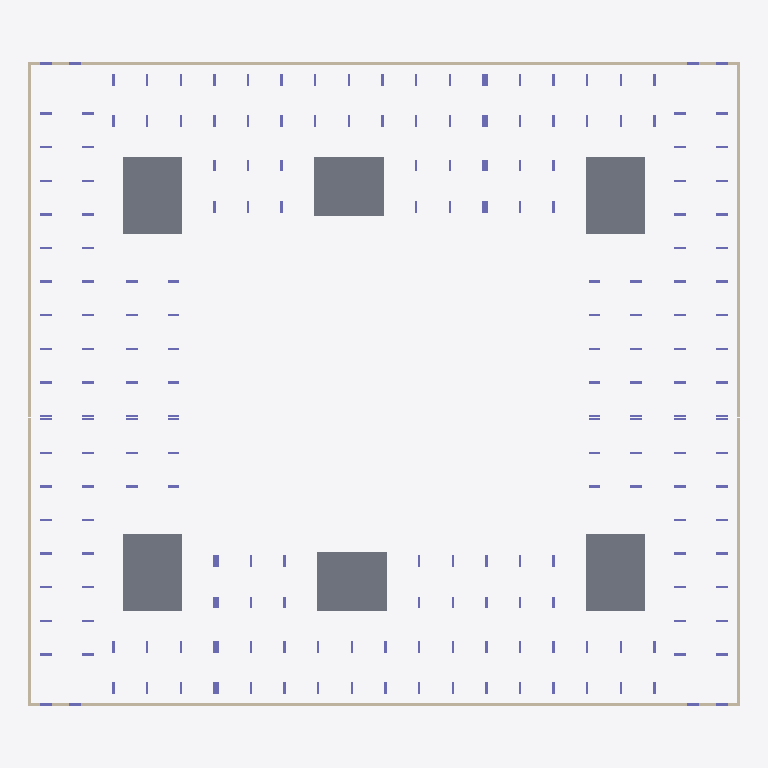
Plan cut of the same IFC building model at storey 'тб1_с2_э0' (level -3.82 m, cut at -2.42 m), seen from above with north up, elements coloured by IFC class: 100 columns (violet), 14 walls (beige), 6 slabs (grey). Cut surfaces are drawn darker.
Extent 73.0 m × 66.0 m × 31.8 m (x, y, z). Storeys (51): тб1_с1_э0 at -3.82 m; тб1_с2_э0 at -3.82 m; тб2_с1_э0 at -3.82 m; тб3_с1_э0 at -3.82 m; тб3_с2_э0 at -3.82 m; тб4_с1_э0 at -3.82 m; тб1_с1_э1 at -0.15 m; тб1_с2_э1 at -0.15 m; тб2_с1_э1 at -0.15 m; тб3_с1_э1 at -0.15 m; тб3_с2_э1 at -0.15 m; тб4_с1_э1 at -0.15 m; тб1_с1_э2 at 4.05 m; тб1_с2_э2 at 4.05 m; тб2_с1_э2 at 4.05 m; тб3_с1_э2 at 4.05 m. Elements (1626): 1524 IfcColumn, 60 IfcSlab, 42 IfcWall.

HEADER;
FILE_DESCRIPTION(('ViewDefinition[CoordinationView]'),'2;1');
FILE_NAME('','2024-06-07T09:59:24',(''),(''),'','BIMserver','');
FILE_SCHEMA(('IFC4X3'));
ENDSEC;
DATA;
#33891=IFCPROJECT('1RUxqXl3D0aOIcp38AGTJk',#33892,'ЮКВ17',$,$,$,$,(#28519),#33879);
#33812=IFCSITE('0LLd8qWRr0Nwzm0G3IOKLT',#13657,'ekb',$,$,#30834,$,'Екатеринбург',.COMPLEX.,$,$,$,$,$);
#33894=IFCSITE('1e5W3cMNP6SxS59NfujyHB',#13657,'Южные кварталы',$,$,#30835,$,'Южные кварталы',.PARTIAL.,$,$,$,$,$);
#13651=IFCBUILDING('1ACRlEwcv7D8PTauG2MoQ6',#13657,'ЮКВ17',$,'BRU_Квартал_закрытый_12х10_без_башни',#13658,$,'Южные кварталы 17',.COMPLEX.,$,$,$);
#13663=IFCBUILDING('1KBSdLMm1FMuLdwO12sWgZ',#13657,'тб_2',$,'BRU_Температурный_блок',#13667,$,$,.COMPLEX.,$,$,$);
#13669=IFCBUILDING('1uCI2PQQ1B7wEMe6yRv6Dd',#13657,'BRU_Секция_CN710_С1',$,'BRU_Секция_CN710',#13674,$,$,.ELEMENT.,$,$,$);
#13756=IFCBUILDING('2E$$w1rZf7AQhRYbB8G$VT',#13657,'BRU_Секция_EW6_1_С2',$,'BRU_Секция_EW6_1',#13761,$,$,.ELEMENT.,$,$,$);
#13854=IFCBUILDING('3H4hmWAPvDAORU_F_H_fpY',#13657,'тб_3',$,'BRU_Температурный_блок',#13858,$,$,.COMPLEX.,$,$,$);
#13860=IFCBUILDING('2YuPX2_HTCyw1LJYsjyzdM',#13657,'BRU_Секция_CN710_С3',$,'BRU_Секция_CN710',#13865,$,$,.ELEMENT.,$,$,$);
#13969=IFCBUILDING('0cokwmvj197Qajzpwb_bMO',#13657,'тб_5',$,'BRU_Температурный_блок',#13973,$,$,.COMPLEX.,$,$,$);
#13975=IFCBUILDING('3IzJ5C4KD19uXljRPyFyh4',#13657,'BRU_Секция_CS78_С4',$,'BRU_Секция_CS78',#13980,$,$,.ELEMENT.,$,$,$);
#14095=IFCBUILDING('0PTgj1l_v9sRVSZ9$PyWXw',#13657,'BRU_Секция_EW8_С5',$,'BRU_Секция_EW8',#14100,$,$,.ELEMENT.,$,$,$);
#14204=IFCBUILDING('3QypTjCYr3JeVcXyvQwta8',#13657,'тб_6',$,'BRU_Температурный_блок',#14208,$,$,.COMPLEX.,$,$,$);
#14210=IFCBUILDING('1457OtSgH6lf1qMuoeqPwD',#13657,'BRU_Секция_CS58_С6',$,'BRU_Секция_CS58',#14215,$,$,.ELEMENT.,$,$,$);
#13679=IFCBUILDINGSTOREY('2z_cgD6Mb32unH9h6k84Y3',#13657,'тб1_с1_э0','Этаж -01 (отм. -3,820)','BRU_Этаж',#13684,$,$,.ELEMENT.,-3820.0);
#13690=IFCBUILDINGSTOREY('2T2CU_qDT74Rxv$aC6g62w',#13657,'тб1_с1_э1','Этаж 01 (отм. -0,150)','BRU_Этаж',#13695,$,$,.ELEMENT.,-150.0);
#13701=IFCBUILDINGSTOREY('1Cxh5Og_H4qRuITisw1ZEE',#13657,'тб1_с1_э2','Этаж 02 (отм. +4,050)','BRU_Этаж',#13706,$,$,.ELEMENT.,4050.0);
#13712=IFCBUILDINGSTOREY('3N_kf66tXBjO9gWp5ST_S5',#13657,'тб1_с1_э3','Этаж 03 (отм. +7,350)','BRU_Этаж',#13717,$,$,.ELEMENT.,7350.0);
#13723=IFCBUILDINGSTOREY('2mMVCgOKL8yu_YIcuOeENN',#13657,'тб1_с1_э4','Этаж 04 (отм. +10,650)','BRU_Этаж',#13728,$,$,.ELEMENT.,10650.0);
#13734=IFCBUILDINGSTOREY('0Skx8YunL44xW8vukMIfKC',#13657,'тб1_с1_э5','Этаж 05 (отм. +13,950) Тех.этаж','BRU_Этаж',#13739,$,$,.ELEMENT.,13950.0);
#13745=IFCBUILDINGSTOREY('1EtmJWmYL9suaLVQ7k_mgA',#13657,'тб1_с1_э6','Этаж 06 (отм. +16,500) Кровля','BRU_Этаж',#13750,$,$,.ELEMENT.,16500.0);
#13766=IFCBUILDINGSTOREY('2Qz2R5_abAzPkGUNQymyaz',#13657,'тб1_с2_э0','Этаж -01 (отм. -3,820)','BRU_Этаж',#13771,$,$,.ELEMENT.,-3820.0);
#13777=IFCBUILDINGSTOREY('2OfLe8Plv6eBRPpbjAkgtt',#13657,'тб1_с2_э1','Этаж 01 (отм. -0,150)','BRU_Этаж',#13782,$,$,.ELEMENT.,-150.0);
#13788=IFCBUILDINGSTOREY('2A6F8hFYDA7OFJl7IZC9Yy',#13657,'тб1_с2_э2','Этаж 02 (отм. +4,050)','BRU_Этаж',#13793,$,$,.ELEMENT.,4050.0);
#13799=IFCBUILDINGSTOREY('0WUAURn5b06fKWMwzcQtv0',#13657,'тб1_с2_э3','Этаж 03 (отм. +7,350)','BRU_Этаж',#13804,$,$,.ELEMENT.,7350.0);
#13810=IFCBUILDINGSTOREY('2RlJKNJAP8PxyFXWizvCmB',#13657,'тб1_с2_э4','Этаж 04 (отм. +10,650)','BRU_Этаж',#13815,$,$,.ELEMENT.,10650.0);
#13821=IFCBUILDINGSTOREY('3yIZbYA_HEEBcg550vBV2$',#13657,'тб1_с2_э5','Этаж 05 (отм. +13,950)','BRU_Этаж',#13826,$,$,.ELEMENT.,13950.0);
#13832=IFCBUILDINGSTOREY('3UOufzSj15jAl7Qw188KWF',#13657,'тб1_с2_э6','Этаж 06 (отм. +17,250) Тех.этаж','BRU_Этаж',#13837,$,$,.ELEMENT.,17250.0);
#13843=IFCBUILDINGSTOREY('2xPCGPxTvCjvJL879vDExr',#13657,'тб1_с2_э7','Этаж 07 (отм. +20,270) Кровля','BRU_Этаж',#13848,$,$,.ELEMENT.,20270.0);
#13870=IFCBUILDINGSTOREY('12v4FiO6nD1B775S5WlKvj',#13657,'тб2_с1_э0','Этаж -01 (отм. -3,820)','BRU_Этаж',#13875,$,$,.ELEMENT.,-3820.0);
#13881=IFCBUILDINGSTOREY('2TJOelsf95W9Z1L9sTfiUQ',#13657,'тб2_с1_э1','Этаж 01 (отм. -0,150)','BRU_Этаж',#13886,$,$,.ELEMENT.,-150.0);
#13892=IFCBUILDINGSTOREY('01PsyVI_X6m8aJhgOkDQo7',#13657,'тб2_с1_э2','Этаж 02 (отм. +4,050)','BRU_Этаж',#13897,$,$,.ELEMENT.,4050.0);
#13903=IFCBUILDINGSTOREY('0MIG00pVX8OBVckFeczOTu',#13657,'тб2_с1_э3','Этаж 03 (отм. +7,350)','BRU_Этаж',#13908,$,$,.ELEMENT.,7350.0);
#13914=IFCBUILDINGSTOREY('3ZceOPnWL8C9ZopJt4uLN9',#13657,'тб2_с1_э4','Этаж 04 (отм. +10,650)','BRU_Этаж',#13919,$,$,.ELEMENT.,10650.0);
#13925=IFCBUILDINGSTOREY('1bho9VIVvE$vZdVMb$c8Of',#13657,'тб2_с1_э5','Этаж 05 (отм. +13,950)','BRU_Этаж',#13930,$,$,.ELEMENT.,13950.0);
#13936=IFCBUILDINGSTOREY('3TKRNk1E1E$RtkymAbvIjq',#13657,'тб2_с1_э6','Этаж 06 (отм. +17,250)','BRU_Этаж',#13941,$,$,.ELEMENT.,17250.0);
#13947=IFCBUILDINGSTOREY('1MpHX50Oz44BoV3Rxd7P8R',#13657,'тб2_с1_э7','Этаж 07 (отм. +20,550) Тех.этаж','BRU_Этаж',#13952,$,$,.ELEMENT.,20550.0);
#13958=IFCBUILDINGSTOREY('10VloFPGz3Mvy6Ejh9250w',#13657,'тб2_с1_э8','Этаж 08 (отм. +23,100) Кровля','BRU_Этаж',#13963,$,$,.ELEMENT.,23100.0);
#13985=IFCBUILDINGSTOREY('3fPQo31EnDVevi0VY8T2JJ',#13657,'тб3_с1_э0','Этаж -01 (отм. -3,820)','BRU_Этаж',#13990,$,$,.ELEMENT.,-3820.0);
#13996=IFCBUILDINGSTOREY('3UdoBcoqD61BbiEI1DYWjH',#13657,'тб3_с1_э1','Этаж 01 (отм. -0,150)','BRU_Этаж',#14001,$,$,.ELEMENT.,-150.0);
#14007=IFCBUILDINGSTOREY('1dLDB51cfDNxZYhUcoQobu',#13657,'тб3_с1_э2','Этаж 02 (отм. +4,050)','BRU_Этаж',#14012,$,$,.ELEMENT.,4050.0);
#14018=IFCBUILDINGSTOREY('0QaQoMM4b9OfZgS$i3BFxh',#13657,'тб3_с1_э3','Этаж 03 (отм. +7,350)','BRU_Этаж',#14023,$,$,.ELEMENT.,7350.0);
#14029=IFCBUILDINGSTOREY('3PM7IHj_v07emP0xQCozFK',#13657,'тб3_с1_э4','Этаж 04 (отм. +10,650)','BRU_Этаж',#14034,$,$,.ELEMENT.,10650.0);
#14040=IFCBUILDINGSTOREY('1daH_qJTTANRi9q0KPxaYt',#13657,'тб3_с1_э5','Этаж 05 (отм. +13,950)','BRU_Этаж',#14045,$,$,.ELEMENT.,13950.0);
#14051=IFCBUILDINGSTOREY('02eQ7Nz$X2DAoqHgxAtZVe',#13657,'тб3_с1_э6','Этаж 06 (отм. +17,250)','BRU_Этаж',#14056,$,$,.ELEMENT.,17250.0);
#14062=IFCBUILDINGSTOREY('2Lj32KXxj39AjXZvrwmYlU',#13657,'тб3_с1_э7','Этаж 07 (отм. +20,550)','BRU_Этаж',#14067,$,$,.ELEMENT.,20550.0);
#14073=IFCBUILDINGSTOREY('0182evbQ12ihw6vB6X_hgl',#13657,'тб3_с1_э8','Этаж 08 (отм. +23,850) Тех.этаж','BRU_Этаж',#14078,$,$,.ELEMENT.,23850.0);
#14084=IFCBUILDINGSTOREY('2$WhjVGY59Px7GXE$oiK3n',#13657,'тб3_с1_э9','Этаж 09 (отм. +26,400) Кровля','BRU_Этаж',#14089,$,$,.ELEMENT.,26400.0);
#14105=IFCBUILDINGSTOREY('3tOX9sf098WwQouh2QYL$e',#13657,'тб3_с2_э0','Этаж -01 (отм. -3,820)','BRU_Этаж',#14110,$,$,.ELEMENT.,-3820.0);
#14116=IFCBUILDINGSTOREY('3oD7pLnrT3ARG3kfZu3QWj',#13657,'тб3_с2_э1','Этаж 01 (отм. -0,150)','BRU_Этаж',#14121,$,$,.ELEMENT.,-150.0);
#14127=IFCBUILDINGSTOREY('1$xaZPrAD0JvwxmZalpsiz',#13657,'тб3_с2_э2','Этаж 02 (отм. +4,050)','BRU_Этаж',#14132,$,$,.ELEMENT.,4050.0);
#14138=IFCBUILDINGSTOREY('0RvBS4eQb1WhOibtxTrDhV',#13657,'тб3_с2_э3','Этаж 03 (отм. +7,350)','BRU_Этаж',#14143,$,$,.ELEMENT.,7350.0);
#14149=IFCBUILDINGSTOREY('0OIS$ANvD85e4q7ieME8sz',#13657,'тб3_с2_э4','Этаж 04 (отм. +10,650)','BRU_Этаж',#14154,$,$,.ELEMENT.,10650.0);
#14160=IFCBUILDINGSTOREY('3HFkMn_6jA4umJzmz5jdOw',#13657,'тб3_с2_э5','Этаж 05 (отм. +13,950)','BRU_Этаж',#14165,$,$,.ELEMENT.,13950.0);
#14171=IFCBUILDINGSTOREY('2NAJxOJKD528YjNqPhUfTh',#13657,'тб3_с2_э6','Этаж 06 (отм. +17,250)','BRU_Этаж',#14176,$,$,.ELEMENT.,17250.0);
#14182=IFCBUILDINGSTOREY('2XVN4QsBL2Nfb6aSidphfo',#13657,'тб3_с2_э7','Этаж 07 (отм. +20,550) Тех.этаж','BRU_Этаж',#14187,$,$,.ELEMENT.,20550.0);
#14193=IFCBUILDINGSTOREY('1KXMjRuej718aVIr7p5VRF',#13657,'тб3_с2_э8','Этаж 08 (отм. +23,570) Кровля','BRU_Этаж',#14198,$,$,.ELEMENT.,23570.0);
#14220=IFCBUILDINGSTOREY('2vheyDse1FRx72iaSXJdyi',#13657,'тб4_с1_э0','Этаж -01 (отм. -3,820)','BRU_Этаж',#14225,$,$,.ELEMENT.,-3820.0);
#14231=IFCBUILDINGSTOREY('1kGNTVVvf1cf4EN4urNIlB',#13657,'тб4_с1_э1','Этаж 01 (отм. -0,150)','BRU_Этаж',#14236,$,$,.ELEMENT.,-150.0);
#14242=IFCBUILDINGSTOREY('1Di93rV0D8TwzWTp3Ci$ZC',#13657,'тб4_с1_э2','Этаж 02 (отм. +4,050)','BRU_Этаж',#14247,$,$,.ELEMENT.,4050.0);
#14253=IFCBUILDINGSTOREY('30cZrB7cjDqQ4lr0Ul_QLw',#13657,'тб4_с1_э3','Этаж 03 (отм. +7,350)','BRU_Этаж',#14258,$,$,.ELEMENT.,7350.0);
#14264=IFCBUILDINGSTOREY('0O8veOKNH3ZQoA7XsZ2JW7',#13657,'тб4_с1_э4','Этаж 04 (отм. +10,650)','BRU_Этаж',#14269,$,$,.ELEMENT.,10650.0);
#14275=IFCBUILDINGSTOREY('3mNgfw7O50KhQxP5Auv51N',#13657,'тб4_с1_э5','Этаж 05 (отм. +13,950)','BRU_Этаж',#14280,$,$,.ELEMENT.,13950.0);
#14286=IFCBUILDINGSTOREY('2eSjmuupP37RbHPLhJjE43',#13657,'тб4_с1_э6','Этаж 06 (отм. +17,250) Тех.этаж','BRU_Этаж',#14291,$,$,.ELEMENT.,17250.0);
#14297=IFCBUILDINGSTOREY('05IQVYy9j5hPWCNdjyZQoF',#13657,'тб4_с1_э7','Этаж 07 (отм. +19,800) Кровля','BRU_Этаж',#14302,$,$,.ELEMENT.,19800.0);
#3721=IFCSLAB('2_GHXP0qn2jewit0MniCXu',#15237,'6.0_перекрытие',$,'Монолитное_перекрытие_600',#15580,#15581,$,.BASESLAB.);
#3719=IFCSLAB('3jGY9VURH3UeqfoXcFSYpn',#15237,'4.0_перекрытие',$,'Монолитное_перекрытие_600',#15427,#15428,$,.BASESLAB.);
#3718=IFCSLAB('204rbmm$H5jPcuTe6zoES6',#15237,'3.0_перекрытие',$,'Монолитное_перекрытие_600',#15355,#15356,$,.BASESLAB.);
#3716=IFCSLAB('3YRNUmYFTDNQ$PvpDuvk2q',#15237,'1.0_перекрытие',$,'Монолитное_перекрытие_600',#15238,#15239,$,.BASESLAB.);
#3720=IFCSLAB('0A_vgFQnj8iAuqY_Gtue6Y',#15237,'5.0_перекрытие',$,'Монолитное_перекрытие_600',#15508,#15509,$,.BASESLAB.);
#3717=IFCSLAB('2aCbFIjsL5a8pSgUpeX7FA',#15237,'2.0_перекрытие',$,'Монолитное_перекрытие_600',#15292,#15293,$,.BASESLAB.);
#19363=IFCWALL('0B8PTl8Ub18fXUX7tjVrNy',#15237,$,'Подвал','Монолитная_стена_250',#19370,#19371,$,.SOLIDWALL.);
#16005=IFCWALL('2IyNYbo8zElOmO9p3S$_hh',#15237,$,'Подвал','Монолитная_стена_250',#16012,#16013,$,.SOLIDWALL.);
#26855=IFCWALL('2Cee24XzL0GR39daBXFTru',#15237,$,'Подвал','Монолитная_стена_250',#26862,#26863,$,.SOLIDWALL.);
#22377=IFCWALL('27umSmP7501euy48$kwW_7',#15237,$,'Подвал','Монолитная_стена_250',#22384,#22385,$,.SOLIDWALL.);
#25167=IFCWALL('0hn4KX28T7duar4__ogQLG',#15237,$,'Подвал','Монолитная_стена_250',#25174,#25175,$,.SOLIDWALL.);
#17931=IFCWALL('3GrmeSgEv5zxTq4rP3HN2a',#15237,$,'Подвал','Монолитная_стена_250',#17938,#17939,$,.SOLIDWALL.);
#19393=IFCWALL('0PiRkHiRf0lhgtCE6qAqsN',#15237,$,'Подвал','Монолитная_стена_250',#19400,#19401,$,.SOLIDWALL.);
#22407=IFCWALL('2ZgHUjGfHC8xrGdWNCZSAm',#15237,$,'Подвал','Монолитная_стена_250',#22414,#22415,$,.SOLIDWALL.);
#16035=IFCWALL('2_8_DB$$19zu3WE947jvGu',#15237,$,'Подвал','Монолитная_стена_250',#16042,#16043,$,.SOLIDWALL.);
#26885=IFCWALL('1oNPfvYXb0X9iFzNOAyf9y',#15237,$,'Подвал','Монолитная_стена_250',#26892,#26893,$,.SOLIDWALL.);
#26875=IFCWALL('36IFK3sKnEIhOGAAnksbTt',#15237,$,'Подвал','Монолитная_стена_250',#26882,#26883,$,.SOLIDWALL.);
#22397=IFCWALL('1d22nWB297PfIbsm4tDApk',#15237,$,'Подвал','Монолитная_стена_250',#22404,#22405,$,.SOLIDWALL.);
#26847=IFCCOLUMN('39R7ECQLT0RglcssESqJ8d',#15237,'Колонна_особая_тб4_с1_э0',$,'Монолитная_колонна_1200_250',#26852,#26853,$,.COLUMN.);
#26839=IFCCOLUMN('1CGQN3W7X8cP2tMwc5v5rD',#15237,'Колонна_угловая_тб4_с1_э0',$,'Монолитная_колонна_1200_250',#26844,#26845,$,.COLUMN.);
#22361=IFCCOLUMN('1Aw6R6$sHAFQcCfPANk50b',#15237,'Колонна_угловая_тб3_с1_э0',$,'Монолитная_колонна_1200_250',#22366,#22367,$,.COLUMN.);
#22369=IFCCOLUMN('0$r7vbb8rCTeF95wLzbHsv',#15237,'Колонна_особая_тб3_с1_э0',$,'Монолитная_колонна_1200_250',#22374,#22375,$,.COLUMN.);
#18995=IFCCOLUMN('38ni9MjuXB3ws9o5Iiqh9V',#15237,'Колонна_тб2_с1_э0_р0_ст2_гор',$,'Монолитная_колонна_1200_250',#19000,#19001,$,.COLUMN.);
#17899=IFCCOLUMN('2ymhW03rX7zuIzdX2132sL',#15237,'Колонна_тб1_с2_э0_р0_ст6',$,'Монолитная_колонна_1200_250',#17904,#17905,$,.COLUMN.);
#19171=IFCCOLUMN('1HO1WRZRb5Zh2cQD2Q3Xza',#15237,'Колонна_тб2_с1_э0_р4_ст0_вер',$,'Монолитная_колонна_1200_250',#19176,#19177,$,.COLUMN.);
ENDSEC;